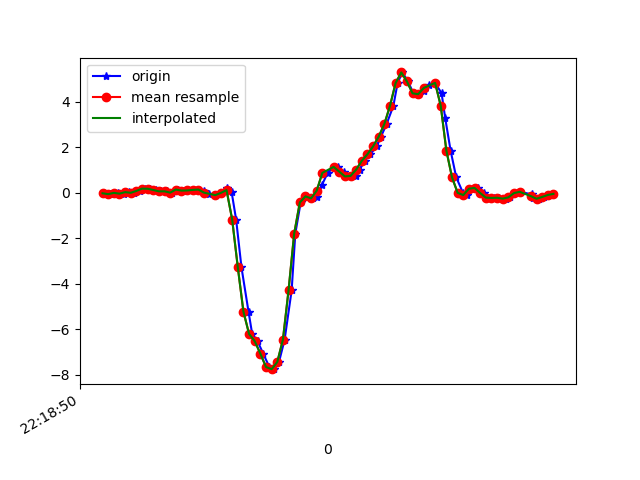

Data behind this chart, as committed beside it:
1617747530641, 443167336349247, -0.017634332, 0.19983065, -0.032889713
1617747530667, 443167355382623, -0.05551, -0.05795, -0.001125
1617747530680, 443167374440815, -0.009082, 0.1754, -0.0561
1617747530696, 443167393474175, 0.008022, 0.1412, -0.003568
1617747530715, 443167412507535, -0.03474, -0.2009, -0.02678
1617747530734, 443167431526127, 0.03246, 0.2731, -0.04999
1617747530753, 443167450582895, 0.003135, -0.04696, -0.009677
1617747530772, 443167469614847, 0.08621, -0.141, -0.03167
1617747530790, 443167488646815, 0.1864, 0.1106, -0.05244
1617747530809, 443167507678719, 0.1815, -0.1386, 0.00254
1617747530829, 443167526735487, 0.1265, -0.1569, -0.03289
1617747530847, 443167545738463, 0.06667, 0.2145, -0.05855
1617747530867, 443167564768511, 0.06789, 0.08377, 0.003762
1617747530885, 443167583798559, 0.01047, -0.1581, -0.028
1617747530907, 443167602853407, 0.1461, 0.2389, -0.03411
1617747530924, 443167621883487, 0.09965, -0.1215, 0.004984
1617747530943, 443167640887999, 0.107, -0.1838, -0.007233
1617747530963, 443167659916735, 0.1302, -5.330797E-4, -0.05366
1617747530983, 443167678970271, 0.1461, 0.2047, -0.04633
1617747531000, 443167697998975, 0.07155, 0.1558, -0.04511
1617747531019, 443167717027679, -0.05062, 0.004354, -0.007233
1617747531041, 443167736025183, -0.1007, -0.06773, 0.01964
1617747531062, 443167755077343, 6.916197E-4, -0.141, 0.04897
1617747531082, 443167774104671, 0.2072, -0.2204, 0.1174
1617747531098, 443167793156831, 0.03734, -0.3438, 0.2591
1617747531114, 443167812184095, -1.175, -0.692, 0.6562
1617747531133, 443167831179999, -3.281, -1.44, 1.129
1617747531158, 443167850230943, -5.232, -2.278, 1.338
1617747531171, 443167869257055, -6.211, -2.841, 1.444
1617747531190, 443167888307999, -6.527, -3.14, 1.533
1617747531210, 443167907334111, -7.074, -3.485, 1.494
1617747531232, 443167926360287, -7.663, -3.908, 1.247
1617747531248, 443167945362527, -7.759, -4.264, 0.9555
1617747531266, 443167964387039, -7.445, -4.413, 0.672
1617747531286, 443167983436383, -6.462, -4.437, 0.3129
1617747531311, 443168002460959, -4.289, -4.244, 0.1443
1617747531324, 443168021485535, -1.792, -3.988, 0.004984
1617747531343, 443168040511967, -0.422, -3.781, -0.1282
1617747531362, 443168059535839, -0.1532, -3.43, -0.02922
1617747531385, 443168078584543, -0.2412, -2.92, 0.2774
1617747531400, 443168097608479, -0.163, -2.422, 0.3434
1617747531419, 443168116632287, 0.3635, -1.86, 0.2334
1617747531439, 443168135659487, 0.8803, -1.194, 0.03553
1617747531463, 443168154682783, 1.152, -0.5503, -0.08054
1617747531476, 443168173730911, 1.137, 6.886502E-4, -0.1209
1617747531495, 443168192754271, 0.9341, 0.4466, -0.1661
1617747531514, 443168211802399, 0.7227, 0.851, -0.2381
1617747531539, 443168230825695, 0.7472, 1.249, -0.2271
1617747531552, 443168249844063, 1.023, 1.594, -0.1819
1617747531571, 443168268866719, 1.411, 1.998, -0.1294
1617747531590, 443168287889247, 1.701, 2.361, -0.1771
1617747531613, 443168306936671, 2.045, 2.443, -0.2943
1617747531628, 443168325959263, 2.476, 2.451, -0.4006
1617747531648, 443168344989023, 3.033, 2.732, -0.4617
1617747531672, 443168364011231, 3.832, 3.4, -0.491
1617747531687, 443168383058271, 4.838, 3.402, -0.7733
1617747531704, 443168402080351, 5.301, 3.049, -1.132
1617747531724, 443168421127391, 4.905, 3.034, -1.446
1617747531743, 443168440135775, 4.381, 3.061, -1.58
1617747531764, 443168459182559, 4.344, 2.758, -1.564
1617747531781, 443168478204511, 4.498, 2.318, -1.598
... 24 more rows
